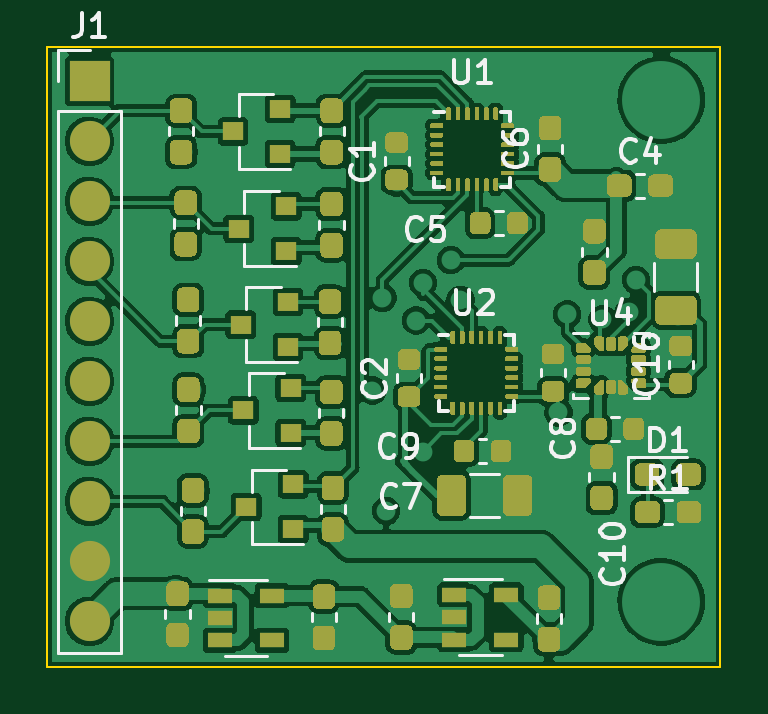
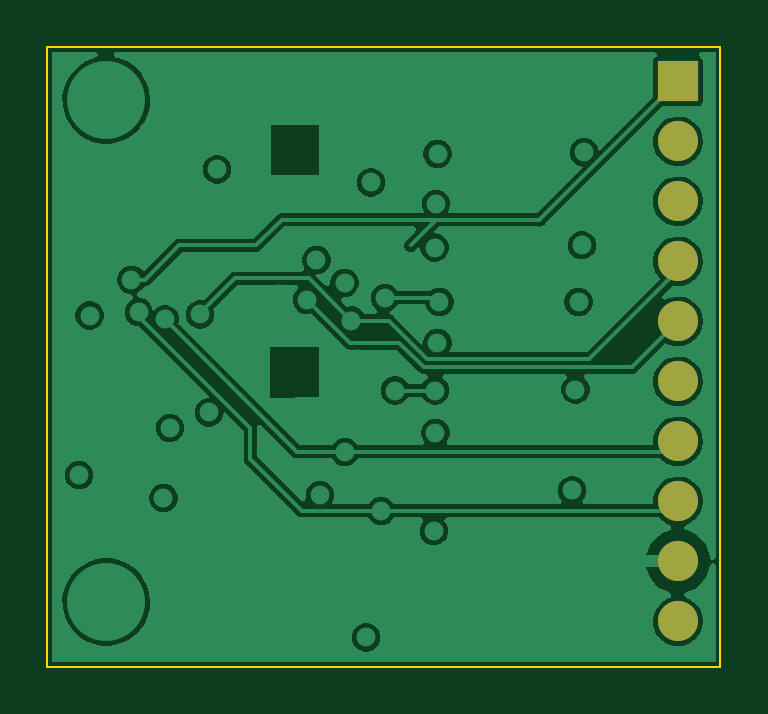
Circuit board: 11 layer files. Board 28.5 x 26.2 mm.
- bottom_copper: IMU_board-B_Cu.gbr (41932 bytes)
- bottom_mask: IMU_board-B_Mask.gbr (832 bytes)
- paste: IMU_board-B_Paste.gbr (490 bytes)
- bottom_silk: IMU_board-B_SilkS.gbr (491 bytes)
- outline: IMU_board-Edge_Cuts.gbr (724 bytes)
- top_copper: IMU_board-F_Cu.gbr (161384 bytes)
- top_mask: IMU_board-F_Mask.gbr (49996 bytes)
- paste: IMU_board-F_Paste.gbr (49654 bytes)
- top_silk: IMU_board-F_SilkS.gbr (18025 bytes)
- inner_copper: IMU_board-In1_Cu.gbr (36097 bytes)
- inner_copper: IMU_board-In2_Cu.gbr (42458 bytes)

=== bottom_copper: IMU_board-B_Cu.gbr (41932 bytes, source omitted) ===
=== bottom_mask: IMU_board-B_Mask.gbr ===
%TF.GenerationSoftware,KiCad,Pcbnew,(5.99.0-3293-g62433736b)*%
%TF.CreationDate,2020-09-21T11:29:43+07:00*%
%TF.ProjectId,IMU_board,494d555f-626f-4617-9264-2e6b69636164,rev?*%
%TF.SameCoordinates,Original*%
%TF.FileFunction,Soldermask,Bot*%
%TF.FilePolarity,Negative*%
%FSLAX46Y46*%
G04 Gerber Fmt 4.6, Leading zero omitted, Abs format (unit mm)*
G04 Created by KiCad (PCBNEW (5.99.0-3293-g62433736b)) date 2020-09-21 11:29:43*
%MOMM*%
%LPD*%
G01*
G04 APERTURE LIST*
%ADD10R,1.700000X1.700000*%
%ADD11O,1.700000X1.700000*%
G04 APERTURE END LIST*
D10*
%TO.C,J1*%
X125050000Y-86960000D03*
D11*
X125050000Y-89500000D03*
X125050000Y-92040000D03*
X125050000Y-94580000D03*
X125050000Y-97120000D03*
X125050000Y-99660000D03*
X125050000Y-102200000D03*
X125050000Y-104740000D03*
X125050000Y-107280000D03*
X125050000Y-109820000D03*
%TD*%
M02*

=== paste: IMU_board-B_Paste.gbr ===
%TF.GenerationSoftware,KiCad,Pcbnew,(5.99.0-3293-g62433736b)*%
%TF.CreationDate,2020-09-21T11:29:42+07:00*%
%TF.ProjectId,IMU_board,494d555f-626f-4617-9264-2e6b69636164,rev?*%
%TF.SameCoordinates,Original*%
%TF.FileFunction,Paste,Bot*%
%TF.FilePolarity,Positive*%
%FSLAX46Y46*%
G04 Gerber Fmt 4.6, Leading zero omitted, Abs format (unit mm)*
G04 Created by KiCad (PCBNEW (5.99.0-3293-g62433736b)) date 2020-09-21 11:29:42*
%MOMM*%
%LPD*%
G01*
G04 APERTURE LIST*
G04 APERTURE END LIST*
M02*

=== bottom_silk: IMU_board-B_SilkS.gbr ===
%TF.GenerationSoftware,KiCad,Pcbnew,(5.99.0-3293-g62433736b)*%
%TF.CreationDate,2020-09-21T11:29:43+07:00*%
%TF.ProjectId,IMU_board,494d555f-626f-4617-9264-2e6b69636164,rev?*%
%TF.SameCoordinates,Original*%
%TF.FileFunction,Legend,Bot*%
%TF.FilePolarity,Positive*%
%FSLAX46Y46*%
G04 Gerber Fmt 4.6, Leading zero omitted, Abs format (unit mm)*
G04 Created by KiCad (PCBNEW (5.99.0-3293-g62433736b)) date 2020-09-21 11:29:43*
%MOMM*%
%LPD*%
G01*
G04 APERTURE LIST*
G04 APERTURE END LIST*
M02*

=== outline: IMU_board-Edge_Cuts.gbr ===
%TF.GenerationSoftware,KiCad,Pcbnew,(5.99.0-3293-g62433736b)*%
%TF.CreationDate,2020-09-21T11:29:43+07:00*%
%TF.ProjectId,IMU_board,494d555f-626f-4617-9264-2e6b69636164,rev?*%
%TF.SameCoordinates,Original*%
%TF.FileFunction,Profile,NP*%
%FSLAX46Y46*%
G04 Gerber Fmt 4.6, Leading zero omitted, Abs format (unit mm)*
G04 Created by KiCad (PCBNEW (5.99.0-3293-g62433736b)) date 2020-09-21 11:29:43*
%MOMM*%
%LPD*%
G01*
G04 APERTURE LIST*
%TA.AperFunction,Profile*%
%ADD10C,0.100000*%
%TD*%
G04 APERTURE END LIST*
D10*
X123250000Y-85500000D02*
X123250000Y-111750000D01*
X151750000Y-111750000D02*
X151750000Y-85500000D01*
X123250000Y-111750000D02*
X151750000Y-111750000D01*
X151750000Y-85500000D02*
X123250000Y-85500000D01*
M02*

=== top_copper: IMU_board-F_Cu.gbr (161384 bytes, source omitted) ===
=== top_mask: IMU_board-F_Mask.gbr (49996 bytes, source omitted) ===
=== paste: IMU_board-F_Paste.gbr (49654 bytes, source omitted) ===
=== top_silk: IMU_board-F_SilkS.gbr (18025 bytes, source omitted) ===
=== inner_copper: IMU_board-In1_Cu.gbr (36097 bytes, source omitted) ===
=== inner_copper: IMU_board-In2_Cu.gbr (42458 bytes, source omitted) ===
